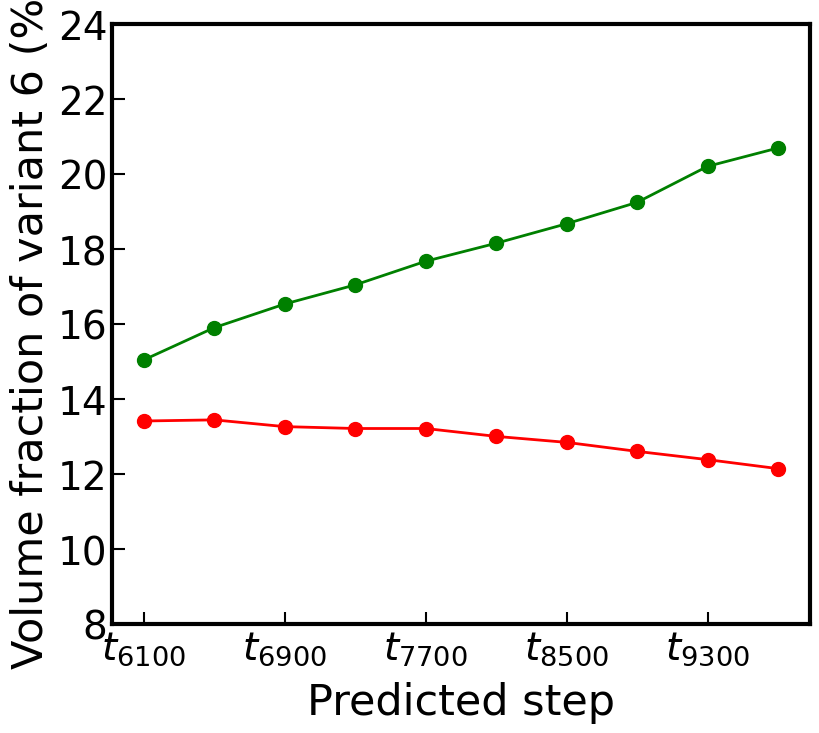

The script that saved this image: (Note: this script raises an exception after producing the figure.)
import matplotlib
import matplotlib.pyplot as plt
import numpy as np
plt.figure(figsize=(9,8),dpi=150)
# x_axis_data = [r'$t_{6100}$', r'$t_{6500}$', r'$t_{6900}$',
#                 r'$t_{7300}$', r'$t_{7700}$', r'$t_{8100}$',
#                 r'$t_{8500}$', r'$t_{8900}$', r'$t_{9300}$',
#                 r'$t_{9700}$']
italic_t = {'fontstyle': 'italic'}
x_axis_data = ['t$_{6100}$','t$_{6500}$','t$_{6900}$','t$_{7300}$','t$_{7700}$','t$_{8100}$','t$_{8500}$','t$_{8900}$','t$_{9300}$','t$_{9700}$']
#variant 1
original_axis_data_1 = [15.14,15.61,16.08,16.38,16.35,16.24,16.15,15.81,15.49,15.11]
prediciton_axis_data_1 = [14.64,14.46,14.3,14.11,13.83,13.54,13.22,12.88,12.55,12.17]
#variant 2
original_axis_data_2 = [4.11,3.94,3.41,3.12,3.04,2.82,2.81,2.85,2.56,2.54]
prediciton_axis_data_2 = [4.16,4.12,4.1,4.13,4.15,4.12,4.07,4.02,3.99,3.9]
#variant 3
original_axis_data_3 = [15.91,17.11,18.15,18.87,19.65,20.08,20.57,21.06,21.44,21.76]
prediciton_axis_data_3 = [14.95,15.11,15.18,15.33,15.52,15.62,15.71,15.74,15.74,15.6]
#variant 4
original_axis_data_4 = [8.17,8,7.54,7.54,7.34,7.08,7,6.84,6.79,6.81]
prediciton_axis_data_4 = [8.32,8.44,8.47,8.5,8.47,8.44,8.34,8.2,8.04,7.87]
#variant 5
original_axis_data_5 = [12.59,12.46,12.34,12.03,12.03,11.96,11.83,11.72,11.25,10.97]
prediciton_axis_data_5 = [12.56,12.54,12.5,12.54,12.51,12.47,12.43,12.39,12.42,12.38]
#variant 6
original_axis_data_6 = [15.05,15.91,16.54,17.05,17.68,18.16,18.68,19.25,20.21,20.7]
prediciton_axis_data_6 = [13.42,13.45,13.27,13.22,13.22,13.01,12.85,12.61,12.39,12.15]
matplotlib.rcParams['font.family']=['Arial']
matplotlib.rcParams['font.sans-serif']=['Arial']
# plt.plot(x_axis_data, original_axis_data_1, 'green',marker='o',linestyle='-', alpha=1, linewidth=2, label='Truth',markersize = 10)
# plt.plot(x_axis_data, prediciton_axis_data_1, 'red', marker='o',linestyle='-',alpha=1, linewidth=2, label='Predicted', markersize = 10)
plt.plot(x_axis_data, original_axis_data_6, 'green',marker='o', linestyle='-', alpha=1, linewidth=2,markersize = 10)
plt.plot(x_axis_data, prediciton_axis_data_6, 'red', marker='o',linestyle='-',alpha=1, linewidth=2,markersize = 10)
plt.legend(frameon=False,fontsize=12, prop={'family': 'Arial', 'size': 28})
ax = plt.gca()
for spine in ax.spines.values():
    spine.set_linewidth(3)
ax.tick_params(axis='both', which='both', direction='in',width = 1.5, length = 9)
ax.set_xticklabels(x_axis_data, fontdict=italic_t)
ax.tick_params(axis='both', which='both', labelsize=28)
plt.xlabel('Predicted step',fontproperties='Arial',fontsize=31, labelpad=10)
plt.ylabel('Volume fraction of variant 6 (%)',fontproperties='Arial',fontsize=31)
plt.ylim(8,24)
y_min, y_max = 8, 24
y_ticks = np.arange(y_min, y_max + 1, 2)
plt.yticks(y_ticks)
ticks_to_show = [0, 2, 4, 6, 8]
plt.xticks(ticks_to_show, [x_axis_data[i] for i in ticks_to_show])
plt.xticks(ticks_to_show)
plt.subplots_adjust(top=0.9, bottom=0.15)
plt.savefig('./extrapolate_training/variant6.png')
plt.show()